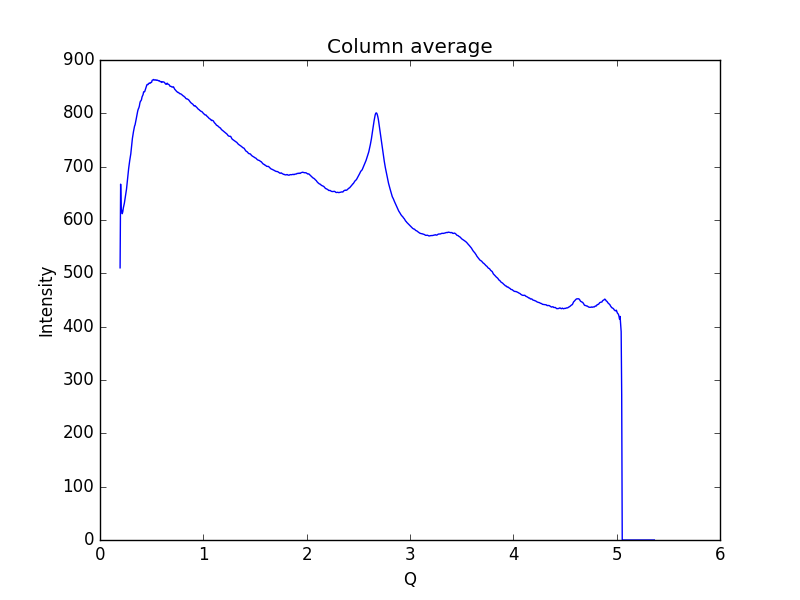

Values plotted in this chart, from the file beside it:
0.19448614755544588, 510.329
0.1997, 667.2
0.2048, 617.8
0.21, 618.8
0.2152, 611.8
0.2204, 615.4
0.2255, 622.4
0.2307, 626.9
0.2359, 631.6
0.2411, 638.1
0.2462, 643.9
0.2514, 650.7
0.2566, 658
0.2618, 668.1
0.2669, 677.4
0.2721, 686.3
0.2773, 696.6
0.2825, 704.7
0.2876, 711.5
0.2928, 717.2
0.298, 724
0.3032, 733.6
0.3083, 744.5
0.3135, 752.9
0.3187, 759.6
0.3239, 765.6
0.329, 770.3
0.3342, 775.9
0.3394, 778.5
0.3446, 783.2
0.3497, 788.7
0.3549, 794.6
0.3601, 799.4
0.3653, 804.6
0.3704, 808
0.3756, 810.1
0.3808, 813.5
0.386, 819.3
0.3911, 822.7
0.3963, 823.5
0.4015, 825.7
0.4067, 830.7
0.4118, 833.1
0.417, 835.2
0.4222, 840.3
0.4274, 840.4
0.4325, 840.7
0.4377, 844
0.4429, 847.7
0.4481, 850.1
0.4532, 853.2
0.4584, 854.3
0.4636, 853.9
0.4688, 854.9
0.4739, 856.5
0.4791, 856.6
0.4843, 856.3
0.4895, 857.7
0.4946, 857.7
0.4998, 858.4
0.505, 862
... 939 more rows
